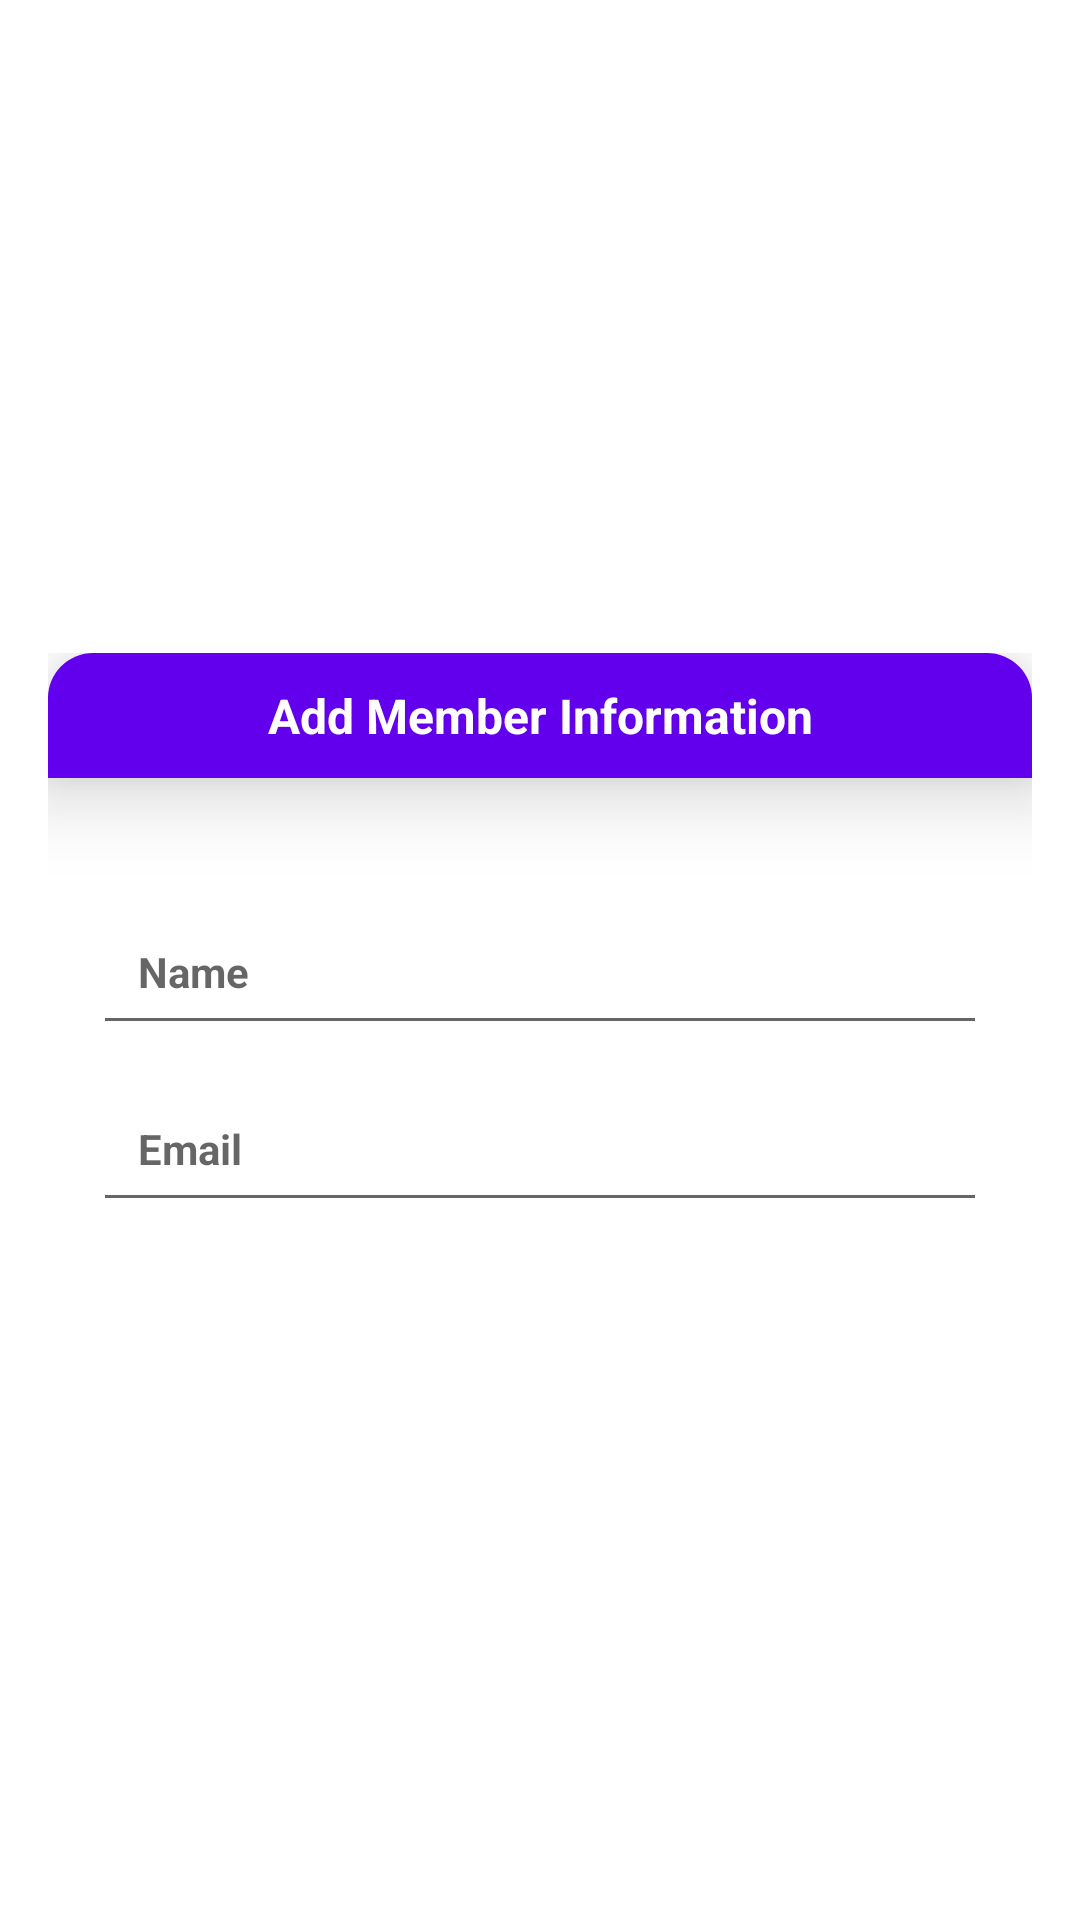

The Android layout XML behind this screen, and the referenced resources:
<!-- AndroidManifest.xml: application theme Theme.Connect -->
<!-- res/layout/add_member_item.xml -->
<?xml version="1.0" encoding="utf-8"?>
<LinearLayout
    xmlns:android="http://schemas.android.com/apk/res/android"
    android:layout_width="match_parent"
    android:layout_height="match_parent"
    android:orientation="vertical"
    android:gravity="center"
    >


    <LinearLayout
        android:orientation="vertical"
        android:layout_margin="16dp"
        android:layout_width="match_parent"
        android:layout_height="wrap_content">
        <TextView
            android:text="Add Member Information"
            android:textStyle="bold"
            android:textSize="16sp"
            android:textColor="@color/white"
            android:background="@drawable/add_room_textview_background"
            android:padding="10dp"
            android:elevation="15dp"
            android:layout_gravity="center"
            android:gravity="center"
            android:layout_width="match_parent"
            android:layout_height="wrap_content"
            android:layout_marginBottom="30dp"/>
        <EditText
            android:id="@+id/memberName"
            android:hint="Name"
            android:inputType="textPersonName"
            android:textColor="@color/black"
            android:textSize="14sp"
            android:textStyle="bold"
            android:padding="15dp"
            android:layout_marginLeft="15dp"
            android:layout_marginRight="15dp"
            android:layout_marginTop="10dp"
            android:layout_marginBottom="5dp"
            android:layout_width="match_parent"
            android:layout_height="wrap_content"/>

        <EditText
            android:id="@+id/memberEmail"
            android:layout_width="match_parent"
            android:layout_height="wrap_content"
            android:layout_marginLeft="15dp"
            android:layout_marginTop="5dp"
            android:layout_marginRight="15dp"
            android:layout_marginBottom="15dp"
            android:hint="Email"
            android:inputType="textEmailAddress"
            android:padding="15dp"
            android:textColor="@color/black"
            android:textSize="14sp"
            android:textStyle="bold" />



    </LinearLayout>

</LinearLayout>
<!-- resources referenced by this layout -->
<resources>
  <!-- drawable add_room_textview_background (drawable) -->
  <?xml version="1.0" encoding="utf-8"?>
  <shape
      android:shape="rectangle"
      xmlns:android="http://schemas.android.com/apk/res/android">
      <solid android:color="@color/purple_500"/>
      <corners android:topLeftRadius="15dp"
          android:topRightRadius="15dp"/>
  
  </shape>
  <style name="Theme.Connect" parent="Theme.MaterialComponents.DayNight.DarkActionBar">
          
          <item name="colorPrimary">@color/purple_500</item>
          <item name="colorPrimaryVariant">@color/purple_700</item>
          <item name="colorOnPrimary">@color/white</item>
          
          <item name="colorSecondary">@color/teal_200</item>
          <item name="colorSecondaryVariant">@color/teal_700</item>
          <item name="colorOnSecondary">@color/black</item>
          
          <item name="android:statusBarColor" tools:targetApi="l">@color/purple_500</item>
          <item name="android:windowLightStatusBar">true</item>        
      </style>
  <!-- not gathered from this repository: default colours our renderer supplied (Android Studio template values) -->
  <color name="purple_500">#FF6200EE</color>
  <color name="purple_700">#FF3700B3</color>
  <color name="teal_200">#FF03DAC5</color>
  <color name="teal_700">#FF018786</color>
  <color name="black">#FF000000</color>
  <color name="white">#FFFFFFFF</color>
</resources>
